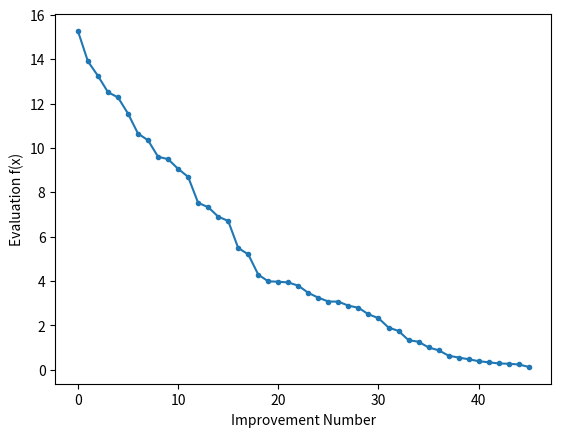

Reproduce this figure in Python.
from numpy import asarray
from numpy import exp
from numpy.random import randn
from numpy.random import rand
from numpy.random import seed
from matplotlib import pyplot

# objective function

def objective(x):
    return x[0]**2.0

# simulated annealing algorithm

def simulated_annealing(objective, bounds, n_iterations, step_size, temp):
    # generate an initial point
    best = bounds[:, 0] + rand(len(bounds)) * (bounds[:, 1] - bounds[:, 0])
    # evaluate the initial point
    best_eval = objective(best)
    # current working solution
    curr, curr_eval = best, best_eval
    scores = list()
    # run the algorithm
    for i in range(n_iterations):
        # take a step
        candidate = curr + randn(len(bounds)) * step_size
        # evaluate candidate point
        candidate_eval = objective(candidate)
        # check for new best solution
        if candidate_eval < best_eval:
            # store new best point
            best, best_eval = candidate, candidate_eval
            # keep track of scores
            scores.append(best_eval)
            # report progress
            print('>%d f(%s) = %.5f' % (i, best, best_eval))
        # difference between candidate and current point evaluation
        diff = candidate_eval - curr_eval
        # calculate temperature for current epoch
        t = temp / float(i + 1)
        # calculate metropolis acceptance criterion
        metropolis = exp(-diff / t)
        # check if we should keep the new point
        if diff < 0 or rand() < metropolis:
            # store the new current point
            curr, curr_eval = candidate, candidate_eval
    return [best, best_eval, scores]

# seed the pseudorandom number generator
seed(6)
# define range for input
bounds = asarray([[-5.0, 5.0]])
# define the total iterations
n_iterations = 100
# define the maximum step size
step_size = 0.1
# initial temperature
temp = 10
# perform the simulated annealing search
best, score, scores = simulated_annealing(
    objective, bounds, n_iterations, step_size, temp)
print('Done!')
print('f(%s) = %f' % (best, score))
# line plot of best scores
pyplot.plot(scores, '.-')
pyplot.xlabel('Improvement Number')
pyplot.ylabel('Evaluation f(x)')
pyplot.show()